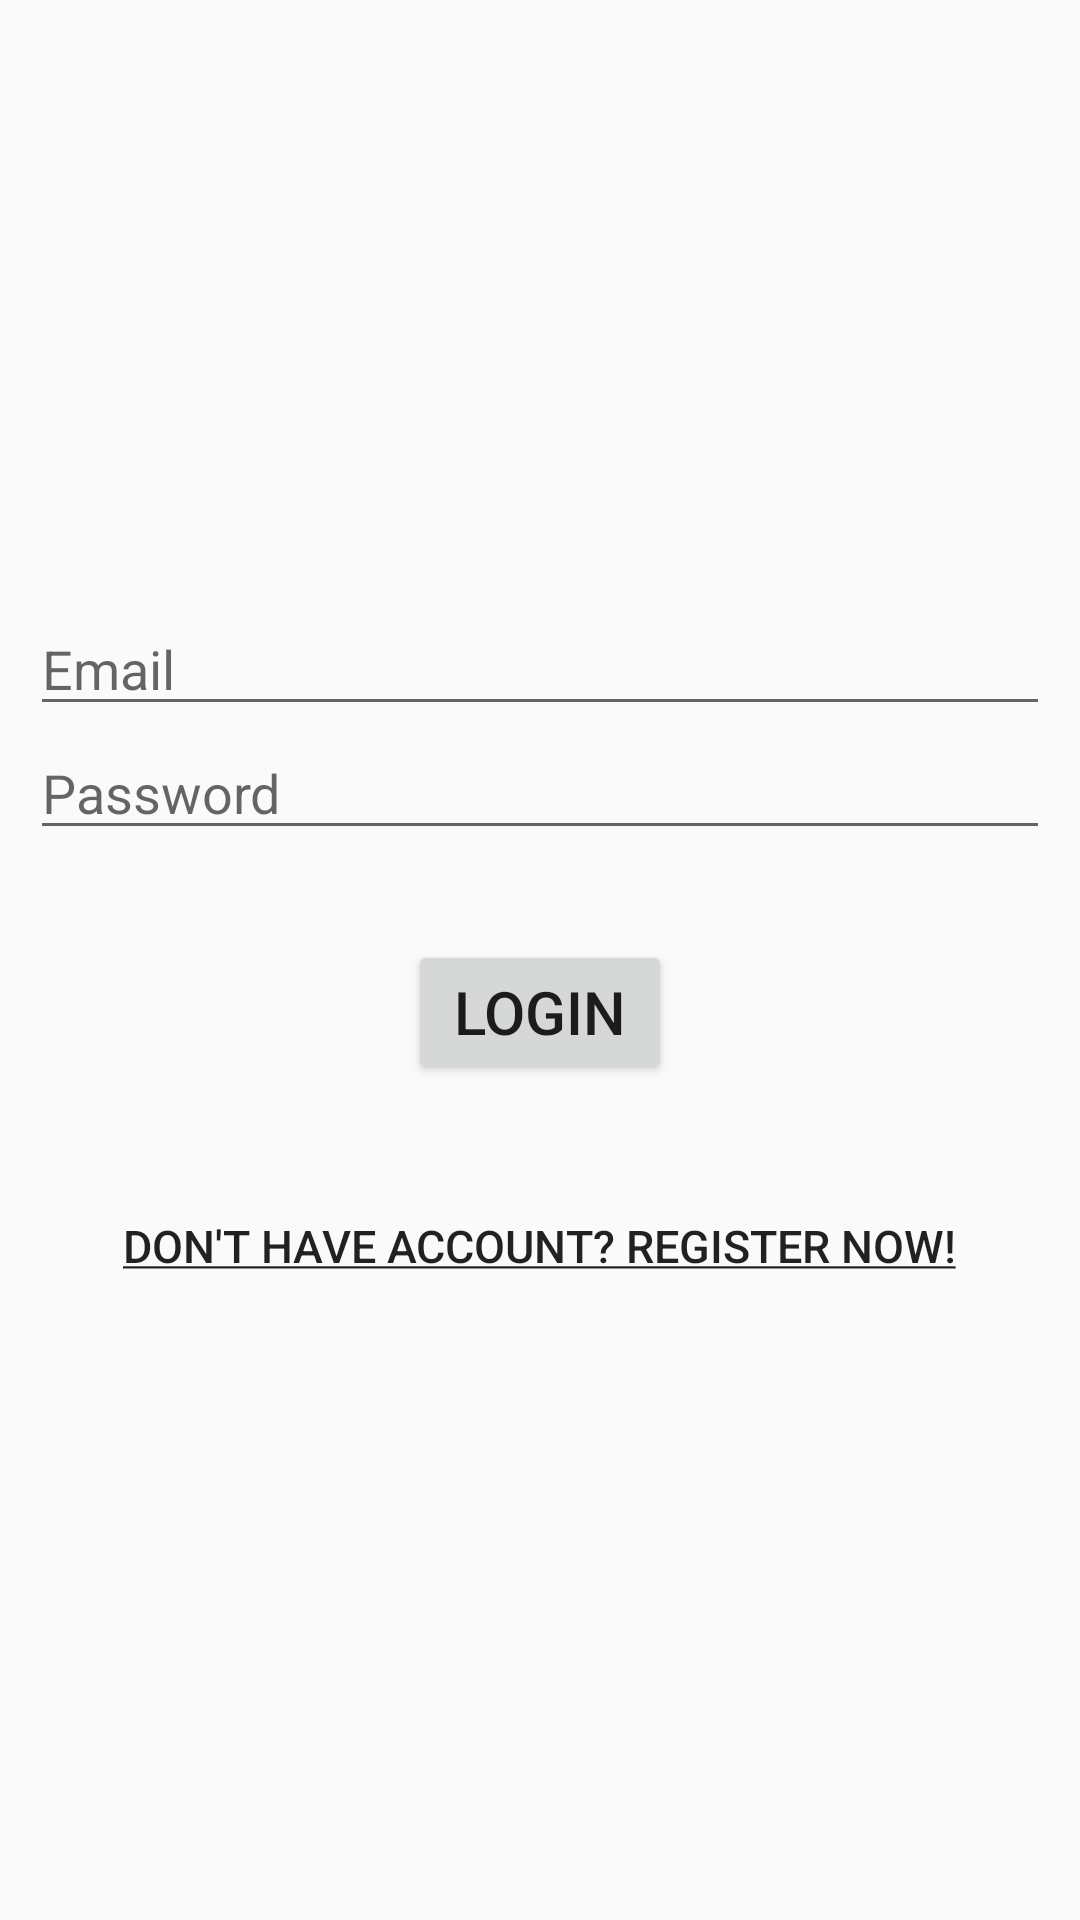

Write the Android layout XML for this screen, with the resource values it uses.
<!-- AndroidManifest.xml: application theme Theme.TaxiAppProject -->
<!-- res/layout/activity_customer_login.xml -->
<?xml version="1.0" encoding="utf-8"?>
<LinearLayout xmlns:android="http://schemas.android.com/apk/res/android"
    xmlns:app="http://schemas.android.com/apk/res-auto"
    xmlns:tools="http://schemas.android.com/tools"
    android:layout_width="match_parent"
    android:layout_height="match_parent"
    tools:context=".customer.CustomerLoginActivity"
    android:orientation="vertical"
    android:gravity="center"
    android:padding="10dp">

    <EditText
        android:layout_width="match_parent"
        android:layout_height="wrap_content"
        android:hint="@string/email"
        android:id="@+id/email"
        android:inputType="textEmailAddress"
        android:autofillHints="emailAddress" />
    <EditText
        android:layout_width="match_parent"
        android:layout_height="wrap_content"
        android:hint="@string/password"
        android:id="@+id/password"
        android:inputType="textPassword"
        android:autofillHints="password" />

    <Space
        android:layout_width="match_parent"
        android:layout_height="30dp"/>

    <Button
        android:layout_width="wrap_content"
        android:layout_height="wrap_content"
        android:text="@string/login"
        android:id="@+id/login"
        android:textSize="20sp"/>

    <Space
        android:layout_width="match_parent"
        android:layout_height="30dp"/>

    <Button
        android:layout_width="wrap_content"
        android:layout_height="wrap_content"
        android:text="@string/register"
        android:id="@+id/register"
        android:textSize="15sp"
        android:background="@null"/>

</LinearLayout>
<!-- resources referenced by this layout -->
<resources>
  <string name="email">Email</string>
  <string name="login">Login</string>
  <string name="password">Password</string>
  <string name="register"><u>Don\'t have account? Register now!</u></string>
  <style name="Theme.TaxiAppProject" parent="Theme.AppCompat.Light.DarkActionBar">
          
          <item name="colorPrimary">@color/purple_500</item>
          <item name="colorPrimaryDark">@color/purple_700</item>
          <item name="colorAccent">@color/teal_200</item>
          
      </style>
  <color name="purple_500">#FF6200EE</color>
  <color name="purple_700">#FF3700B3</color>
  <color name="teal_200">#FF03DAC5</color>
</resources>
